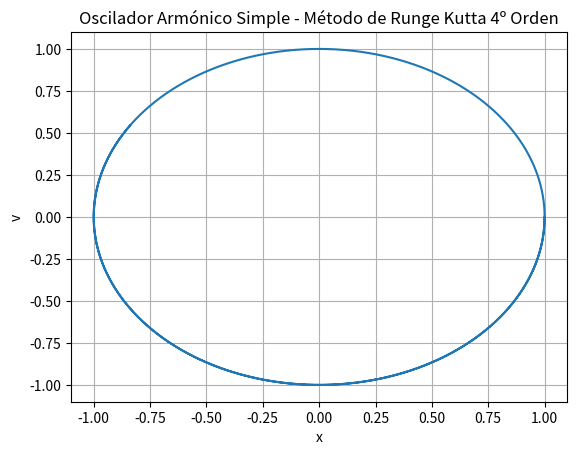

This figure's Python source:
import matplotlib.pyplot as plt
from numpy import array, zeros, sin, cos, pi

N = 100000
Nv = 2
At = 0.0001

U = zeros((N, Nv))
U[0,:] = array([1, 0])

def F(U):
    return array([U[1], -U[0]]) #Ecuacion del oscilador armonico simple

for n in range(N-1):
    k1 = At * F(U[n,:])
    k2 = At * F(U[n,:] + 0.5 * k1)
    k3 = At * F(U[n,:] + 0.5 * k2)
    k4 = At * F(U[n,:] + k3)
    U[n+1,:] = U[n,:] + (k1 + 2*k2 + 2*k3 + k4) / 6

plt.plot(U[:,0], U[:,1])
plt.xlabel('x')
plt.ylabel('v')
plt.title('Oscilador Armónico Simple - Método de Runge Kutta 4º Orden')
plt.grid()
plt.show()
